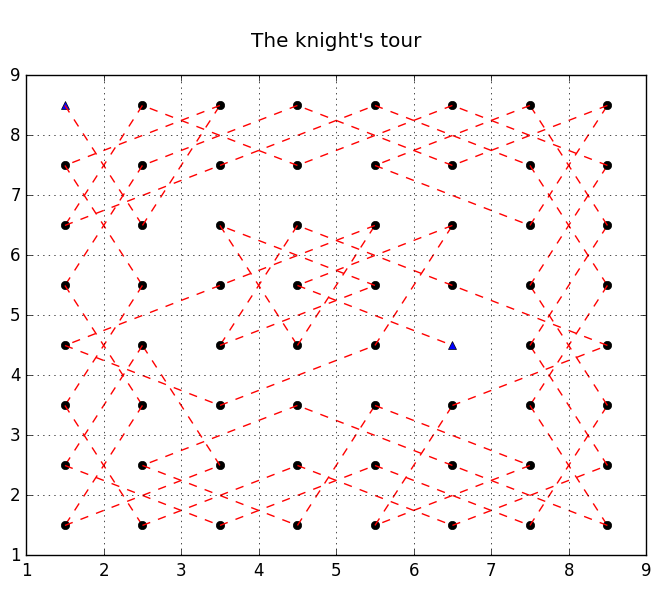

Here is the Python script that generated this plot:
import numpy as np
import random as r
from matplotlib import pyplot as plt
from matplotlib import style


def coordenadas(pos):
    '''
    Retorna las coordenadas del tablero para una posición del mismo
    '''
    sumador=0
    while True:
        if (pos + sumador) % 8 == 0:   # Como sé que para cualquier posición que tenga como coordenada x = 8 va a ser múltiplo de 8, voy sumando 1 a la posición hasta que
            x = 8-sumador              # se vuelva múltiplo de 8. Cuando esto se cumpla solo tengo que restar_ 1: La cantidad de veces que he sumado 1 a la posición y 2: El 8
            break                      # con eso tengo la coordenada en x
        sumador += 1
    if pos-x>0:
        y = (pos-x)//8+1
    else:
        y=1
    return [x,y]


def grados(column, row):
    '''
    Retorna los grados de libertad y sus posiciones en el tablero para unas coordenadas dadas
    '''
    Posicion = (column + 1) + row * 8  #Convierto la fila/columna en el número que corresponde

    column += 1
    row += 1#Conversión para trabajar más cómodo (de 1 a 8)
    Filas = {1: [1, 8], 2: [9, 16], 3: [17, 24], 4: [25, 32], 5: [33, 40], 6: [41, 48], 7: [49, 56], 8: [57, 64]} #Establezco de dónde a dónde van las respectivas filas
    Grados = 0
    posiciones=[]

    try:                                #Que intente restarle 1 a la fila, si no puede significa que por arriba no hay grados
        FilaActual = Filas[row - 1]     #En FilaActual ahora hay una lista con 2 números, el primero es el número más bajo de la fila y el segundo el más alto
    except:
        pass
    else:                               #Verifico que las 2 casillas a las que se puede mover el caballo que están 1 fila arriba de la posición estén disponibles
        if Posicion - 8 + 2 <= FilaActual[1]:
            Grados += 1
            posiciones.append(Posicion - 8 + 2)
        if Posicion - 8 - 2 >= FilaActual[0]:
            Grados += 1
            posiciones.append(Posicion - 8 - 2)
        try:                             # Como  se ha podido restar 1 a la fila, pruebo a ver si se puede restar 2, de poderse se ejecuta el mismo procedimiento para las casillas que están disponibles a 2 filas
            FilaActual = Filas[row - 2]
        except:
            pass
        else:
            if Posicion-16 + 1 <= FilaActual[1]:
                Grados += 1
                posiciones.append(Posicion-16 + 1)
            if Posicion-16 - 1 >= FilaActual[0]:
                Grados += 1
                posiciones.append(Posicion - 16 - 1)
    try:
        FilaActual = Filas[row+1]
    except:
        pass
    else:
        if Posicion + 8 + 2 <= FilaActual[1]:
            Grados += 1
            posiciones.append(Posicion + 8 + 2)

        if Posicion + 8 - 2 >= FilaActual[0]:
            Grados += 1
            posiciones.append(Posicion + 8 - 2)
        try:
            FilaActual = Filas[row+2]
        except:
            pass
        else:
            if Posicion + 16 + 1 <= FilaActual[1]:
                Grados += 1
                posiciones.append(Posicion + 16 + 1)
            if Posicion + 16 - 1 >= FilaActual[0]:
                Grados += 1
                posiciones.append(Posicion + 16 - 1)
    return Grados,posiciones



def Reiniciar(x,y):
    '''
    Retorna el tablero regenerado ( Con el 1 puesto en la posición inicial
    '''
    T = np.array([[ 1,  2,  3,  4,  5,  6,  7,  8],
                  [ 9, 10, 11, 12, 13, 14, 15, 16],
                  [17, 18, 19, 20, 21, 22, 23, 24],
                  [25, 26, 27, 28, 29, 30, 31, 32],
                  [33, 34, 35, 36, 37, 38, 39, 40],
                  [41, 42, 43, 44, 45, 46, 47, 48],
                  [49, 50, 51, 52, 53, 54, 55, 56],
                  [57, 58, 59, 60, 61, 62, 63, 64]])
    T[y, x] = 1
    return T


Tablero = np.array([[ 1,  2,  3,  4,  5,  6,  7,  8],
                    [ 9, 10, 11, 12, 13, 14, 15, 16],
                    [17, 18, 19, 20, 21, 22, 23, 24],
                    [25, 26, 27, 28, 29, 30, 31, 32],
                    [33, 34, 35, 36, 37, 38, 39, 40],
                    [41, 42, 43, 44, 45, 46, 47, 48],
                    [49, 50, 51, 52, 53, 54, 55, 56],
                    [57, 58, 59, 60, 61, 62, 63, 64]])

#    ***** Inicio aleatorio  ********

x = r.randint(0, 7)  # Columna
y = r.randint(0, 7)  # Fila
x = 0
y = 0
#Se hace una copia de la posición inicial para su posterior uso
Clonx = x
Clony = y

PosicionCaballo = 1

CasillasRecorridas=[[x,y]]

Tablero[y,x]=1                   # Marco la primera posición
while True:
    try:
        Grados, posiciones = grados(x, y) # Consigo los grados y las posiciones de ellos para la posición actual
        GradosLibertadSig=[] # Establezco una lista para almacenar los grados de libertad
        CoordenadasSig = []  # Lista para almacenar sus coordenadas
        for i in posiciones:        # Hallo la posición con menos grados
            Coordenadas = coordenadas(i)  #Tengo las coordenadas de la posición

            GradosLibertadSig.append(grados(Coordenadas[0]-1, Coordenadas[1]-1)[0]) # Hallo los grados de libertad para esas coordenadas y lo pongo en una lista
            CoordenadasSig.append(Coordenadas)

        PosicionCaballo += 1
        m = min(GradosLibertadSig)
        CasillasMax = [i for i, j in enumerate(GradosLibertadSig) if j == m]          #Lista de los ÍNDICES de las posiciones con menos grados de libertad
        Breaker=0
        #print(GradosLibertadSig,CoordenadasSig,len(CasillasMax),)

        while True:                         #While infinito para ir sacando las posiciones
            if len(CasillasMax)==1:            #Valor mínimo de
                breaker = 0
                Salir = False
                while True:
                    x = CoordenadasSig[CasillasMax[0]][0] - 1
                    y = CoordenadasSig[CasillasMax[0]][1] - 1
                    if not [x, y] in CasillasRecorridas:
                        print('a')
                        CasillasRecorridas.append([x, y])
                        Salir = True  # Variable que uso para posteriormente salir del while que contiene al while actual
                        break
                    else:  # Al entrar aquí también sigfnifica que la posición elegida ya ha sido ocupada previamente
                        breaker += 1
                    if breaker == 50:  # Como en este caso son varias posiciones, doy un margen de 50 para que los número aleatorios tengan la oportunidad de
                        breaker = 0  # acertar con alguna coordenada que no haya sido ocupada, de lo contrario elimino el conjunto de posiciones con menor grado de libertad
                        n = min(GradosLibertadSig)  # y sus respectivas coordenadas
                        for i in GradosLibertadSig:
                            try:
                                ABorrar = GradosLibertadSig.index(n)
                                GradosLibertadSig.remove(n)
                                CoordenadasSig.pop(ABorrar)
                            except:
                                break
                            else:
                                m = min(GradosLibertadSig)
                                CasillasMax = [i for i, j in enumerate(GradosLibertadSig) if j == m]
                if Salir:
                    break
            else:
                breaker = 0
                Salir = False
                while True:
                    RandomSquare = r.randint(0,len(CasillasMax)-1)
                    x = CoordenadasSig[CasillasMax[RandomSquare]][0]-1
                    y = CoordenadasSig[CasillasMax[RandomSquare]][1]-1
                    if not [x,y] in CasillasRecorridas:
                        print('a')
                        CasillasRecorridas.append([x,y])
                        Salir = True        #Variable que uso para posteriormente salir del while que contiene al while actual
                        break
                    else:                   #Al entrar aquí también sigfnifica que la posición elegida ya ha sido ocupada previamente
                        breaker += 1
                    if breaker == 50:                  #Como en este caso son varias posiciones, doy un margen de 50 para que los número aleatorios tengan la oportunidad de
                        breaker = 0                    #acertar con alguna coordenada que no haya sido ocupada, de lo contrario elimino el conjunto de posiciones con menor grado de libertad
                        n = min(GradosLibertadSig)     #y sus respectivas coordenadas
                        for i in GradosLibertadSig:
                            try:
                                ABorrar = GradosLibertadSig.index(n)
                                GradosLibertadSig.remove(n)
                                CoordenadasSig.pop(ABorrar)
                            except:
                                break
                            else:
                                m = min(GradosLibertadSig)
                                CasillasMax = [i for i, j in enumerate(GradosLibertadSig) if j == m]
                if Salir:
                    break
        Tablero[y, x] = PosicionCaballo         #Anoto la posición actual
        if PosicionCaballo == 64:
            break
    except:         #Reinicio del tablero ya que no llegó a ninguna solución
        pass
        x = Clonx
        y = Clony
        Tablero = Reiniciar(x,y)
        CasillasRecorridas = [[x, y]]
        PosicionCaballo = 1

#               ******          Armando el gráfico              ******

style.use("classic")
Relacion = {8: 1, 7: 2, 6: 3, 5: 4, 4: 5, 3: 6, 2: 7, 1: 8}
for i in range(0,len(CasillasRecorridas)):      #Le sumo 1 a todas las coordenadas y a la posición y la modifico para que comience a contar desde abajo
    CasillasRecorridas[i]= [CasillasRecorridas[i][0]+1,CasillasRecorridas[i][1]+1]
    CasillasRecorridas[i][1] = CasillasRecorridas[i][1] - (CasillasRecorridas[i][1] - Relacion[CasillasRecorridas[i][1]])
Primero = True
for i in CasillasRecorridas:
    try:
        PuntoSig = CasillasRecorridas.index(i) + 1
        x = i[0] + 0.5
        y = i[1] + 0.5
        xsig = CasillasRecorridas[PuntoSig][0]+0.5
        ysig = CasillasRecorridas[PuntoSig][1]+0.5
        if Primero:
            plt.plot(x,y,'b^')          #Para que se diferencia primera casilla
            Primero = False
        else:
            plt.plot(x,y,'ko')
        plt.plot([x,xsig],[y,ysig],'--r')
    except:
        plt.plot(CasillasRecorridas[63][0]+0.5,CasillasRecorridas[63][1]+0.5,'b^')          #Para que se diferencia última casilla (será igual que la primera, pero como el proceso inverso también funciona no importa)
        break
plt.grid()
plt.title("\nThe knight's tour\n")

print(Tablero)
plt.show()

